Dataset: Cay-sau-rieng (GitHub, TonyVu258/dataset-build). Classes: anthracnose disease, canker disease, fruit rot, mealybug infestation, pink disease, sooty mold, stem blight, stem cracking gummosis, thrips disease, yellow leaf.

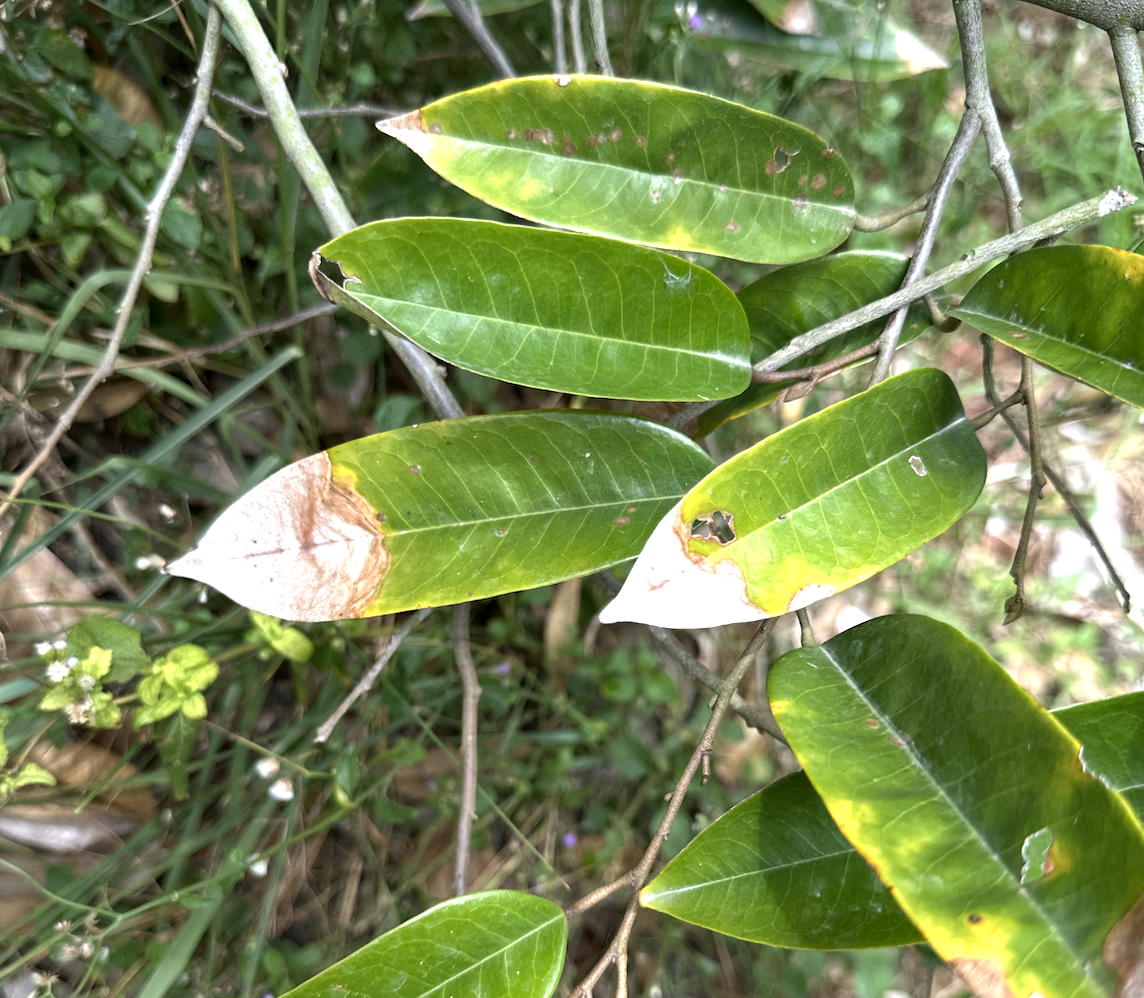
Label: anthracnose disease

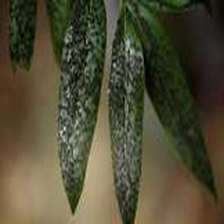
Label: sooty mold

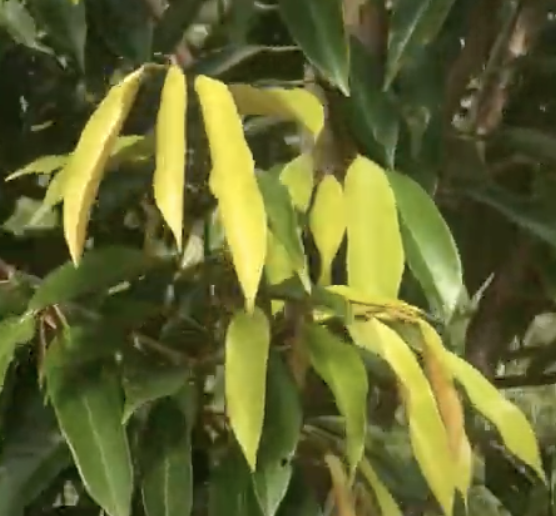
Label: yellow leaf

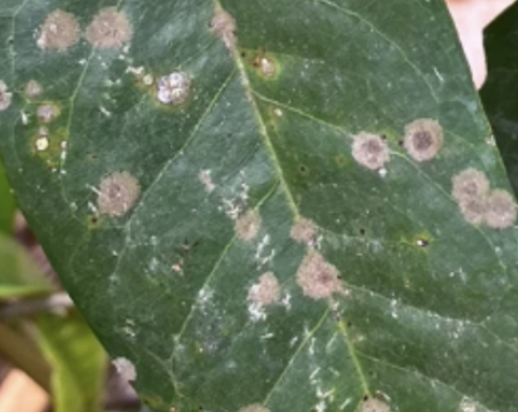
Label: pink disease

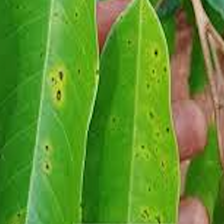
Label: canker disease

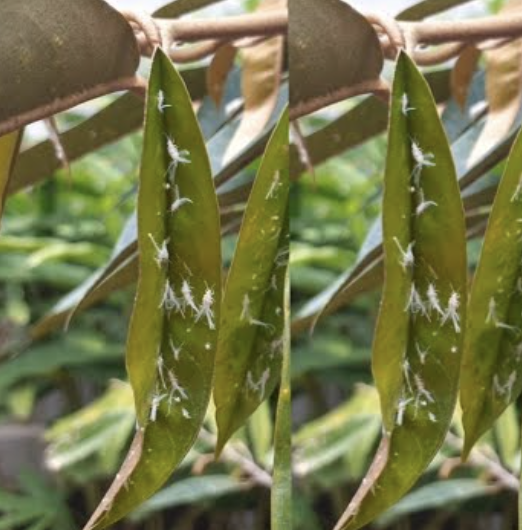
Label: mealybug infestation
